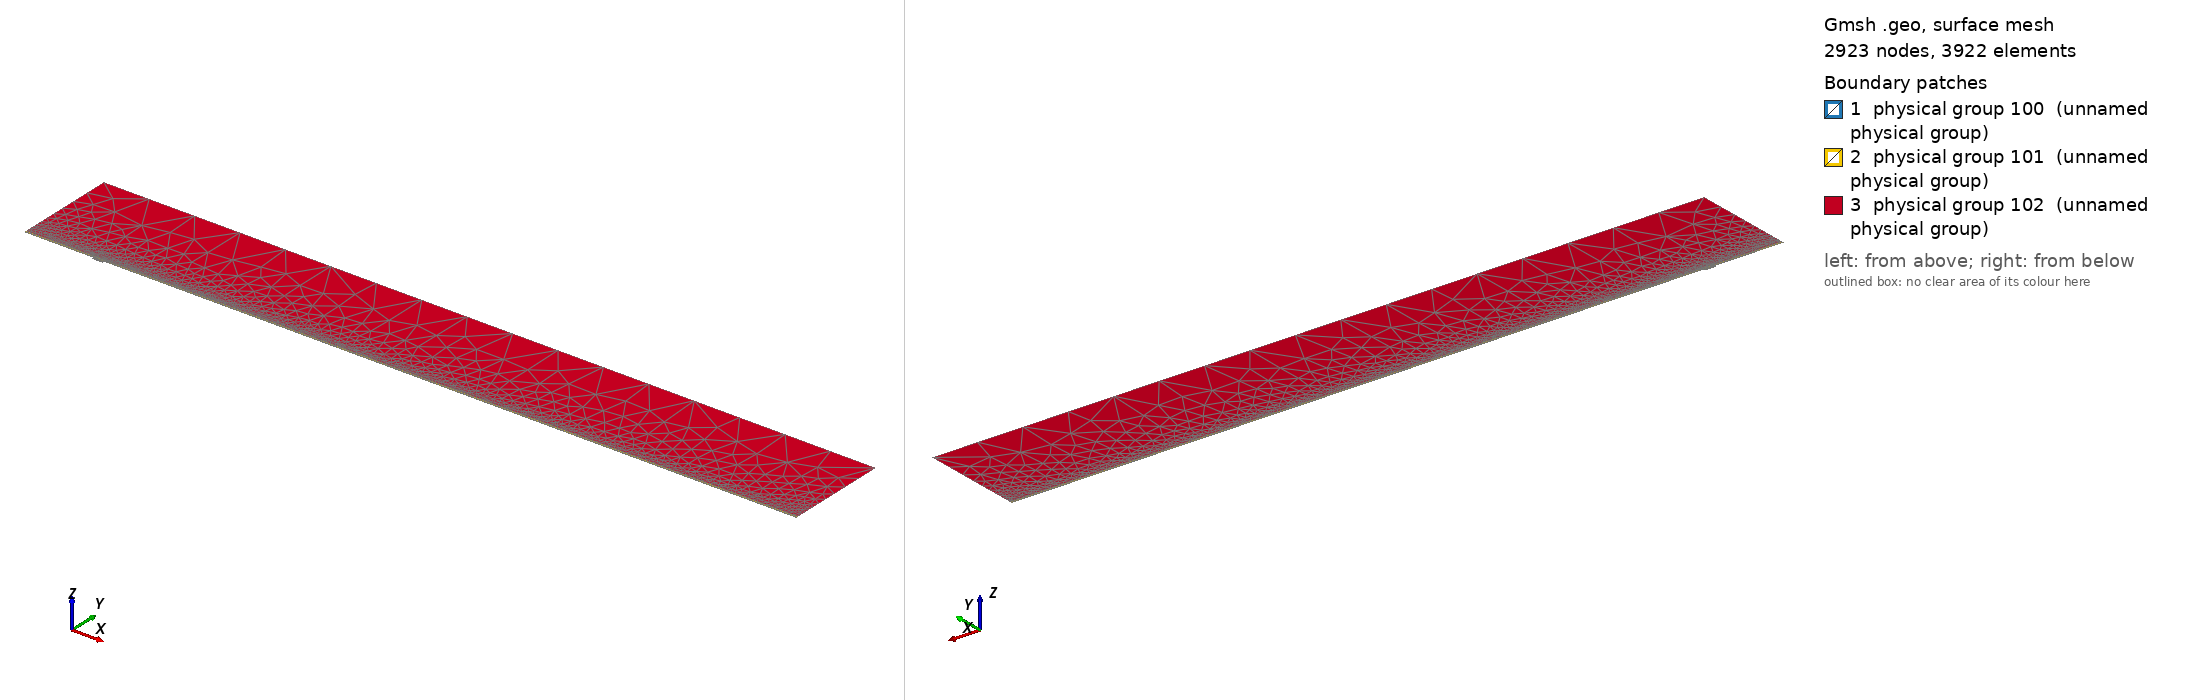

Gmsh geometry script, surface-meshed: 2923 nodes, 3922 surface elements. Boundary patches (legend numbers): 1 physical group 100 (unnamed physical group), 2 physical group 101 (unnamed physical group), 3 physical group 102 (unnamed physical group). Left view from above one corner, right view from below the opposite corner. Legend entries are the model's physical surfaces. The drawing asked Gmsh for element sizes between 1% and 20% of the model's largest extent; the script's own settings can give other sizes.

=== mesh.geo (drawn) ===
// Macro parameters
deltaStar = 1;
D = 3 * deltaStar; // depth of the gap 
W = 16 * deltaStar; // width of the gap
r = 16; // length of non-constant quads upstream and downstream of the gap
s = 8; // length of non-constant quads left and right inside the gap
BL = 0.25 * deltaStar; // height of the second layer of quad elements
BL_upper = 3.5 * deltaStar; // height of the third layer of quad elements
x0 = 100 * deltaStar; // x distance from inflow to gap
lengthOutflow = 1000 * deltaStar; // length after the gap
x3 = W + lengthOutflow; // last point of the domain
height = 150 * deltaStar; // height of the triangular region
triagHeightRegion_inflow = height - BL - BL_upper; // height of the triangular region

// Micro parameters
dx = 0.2; // dx of square elements near the leading and trailing edge of the gap (most resolution-demanding points in the domain)
dy = 1.25 * dx; 
size_triag_v_top = 64; // size of the elements in the upper triangular region

// All the value below are between 0 and 1. =1  means the elements are all equal in size. Avoid using values very close to 1, because we dividing by log(p) in the formula.
dy_in_v_right = 1.5; // heighest quad in the upper layer of quads, in the right part of the gap
dy_in_v_left = 1.75; // heighest quad in the upper layer of quads, in the left part of the gap

// fit (check the file scripts/fit_gmsh.py for more details)
p_in_v_left = 1.0335663036230878 - 1.0234149444433507/(W - 0.8098798097181781)^0.5991729377115732; // densitiy concentration of elements inside the gap, vertically, near the left wall.
p_in_v_right = 1.008073572191136 - 1.1471875292840257/(W - 1.2941255994826328)^0.7890392764815325; // densitiy concentration of elements inside the gap, vertically, near the right wall.
p_in_h_bottom = 0.9; // densitiy concentration of elements inside the gap, horizontally. 
p_in_h_top = 0.9; // densitiy concentration of elements inside the gap, horizontally. 

p_out_h = 0.5; // densitiy concentration of elements outside the gap, horizontally.
p_out_h_upper = 0.5; // densitiy concentration of elements outside the gap, horizontally on the upper layer of quads
p_out_v_inflow_dense = 0.8; // densitiy concentration of elements outside the gap, vertically, near the inflow and the gap
p_out_v_inflow_sparse = 0.99; // densitiy concentration of elements outside the gap, vertically, near the inflow and far from the gap
p_out_v_outflow_dense = 0.9; // densitiy concentration of elements outside the gap, vertically, near the outflow and the gap
p_out_v_outflow_sparse = 0.995; // densitiy concentration of elements outside the gap, vertically, near the outflow and far from the gap
p_triag_h_inflow = 0.8; // densitiy concentration of elements in the triangular region of the domain, horizontally.
p_triag_h_outflow = p_triag_h_inflow; // densitiy concentration of elements in the triangular region of the domain, horizontally.

enlarge_triag_inflow = 1.1; // heigher the value, larger the elements in the triangular region near the inflow
enlarge_triag_outflow = 1.1; // heigher the value, larger the elements in the triangular region near the outflow

// Automated parameters 
a_in_v_right = dx / (W / 2);
a_in_v_left = dx / (W / 2);
a_in_h_bottom = dy / (D / 2);
a_in_h_top = dx / (D / 2);
a_out_h = dx / BL;
a_out_v_inflow_dense = dx / r;
a_out_v_outflow_dense = dx / r;

// for the derivation of the formula, see file 20250123_gmshFormula.md in the docs folder
N_in_v_right = Ceil( Log (a_in_v_right / (1 - p_in_v_right + a_in_v_right * p_in_v_right)) / Log(p_in_v_right) );
N_in_v_left = Ceil( Log (a_in_v_left / (1 - p_in_v_left + a_in_v_left * p_in_v_left)) / Log(p_in_v_left) );
N_in_h_bottom = Ceil( Log (a_in_h_bottom / (1 - p_in_h_bottom + a_in_h_bottom * p_in_h_bottom)) / Log(p_in_h_bottom) );
N_in_h_top = Ceil( Log (a_in_h_top / (1 - p_in_h_top + a_in_h_top * p_in_h_top)) / Log(p_in_h_top) );
N_out_h = Ceil( Log (a_out_h / (1 - p_out_h + a_out_h * p_out_h)) / Log(p_out_h) ) + 1; // + 1 is to correct the fact that the distance is too small to properly approximate the dx length
N_out_v_inflow_dense = Ceil( Log (a_out_v_inflow_dense / (1 - p_out_v_inflow_dense + a_out_v_inflow_dense * p_out_v_inflow_dense)) / Log(p_out_v_inflow_dense) );
N_out_v_outflow_dense = Ceil( Log (a_out_v_outflow_dense / (1 - p_out_v_outflow_dense + a_out_v_outflow_dense * p_out_v_outflow_dense)) / Log(p_out_v_outflow_dense) );

p_for_a_out_v_inflow_sparse_computation = p_out_v_inflow_dense;
p_for_a_out_v_outflow_sparse_computation = (p_out_v_outflow_dense + p_out_v_outflow_dense) / 2;
a_out_v_inflow_sparse = r / (x0 - r) * (1 - p_for_a_out_v_inflow_sparse_computation) / (1 - p_for_a_out_v_inflow_sparse_computation^(N_out_v_inflow_dense + 1));
a_out_v_outflow_sparse = r / (lengthOutflow - r) * (1 - p_for_a_out_v_outflow_sparse_computation) / (1 - p_for_a_out_v_outflow_sparse_computation^(N_out_v_outflow_dense + 1));

N_out_v_inflow_sparse = Ceil( Log(a_out_v_inflow_sparse / (1 - p_out_v_inflow_sparse + a_out_v_inflow_sparse * p_out_v_inflow_sparse)) / Log(p_out_v_inflow_sparse) );
N_out_v_outflow_sparse = Ceil( Log(a_out_v_outflow_sparse / (1 - p_out_v_outflow_sparse + a_out_v_outflow_sparse * p_out_v_outflow_sparse)) / Log(p_out_v_outflow_sparse) );


// second layer of quads
a_out_h_upper = (BL) / (BL_upper) * (1 - p_out_h) / (1 - p_out_h^(N_out_h + 1));
N_out_h_upper = Ceil( Log(a_out_h_upper / (1 - p_out_h_upper + a_out_h_upper * p_out_h_upper)) / Log(p_out_h_upper) );

// ---------------------------
// for triangular region
// ---------------------------
a_triag_h_inflow = (BL_upper) / (triagHeightRegion_inflow) * (1 - p_out_h_upper) / (1 - p_out_h_upper^(N_out_h_upper + 1));
a_triag_h_outflow = a_triag_h_inflow;
N_triag_v_top = Ceil( (x3 + x0) / size_triag_v_top ); // we assume p_triag_v = 1, otherwise the formula is different
N_triag_h_inflow = Ceil( Log(a_triag_h_inflow / (1 - p_triag_h_inflow + a_triag_h_inflow * p_triag_h_inflow)) / Log(p_triag_h_inflow) );
N_triag_h_outflow = Ceil( Log(a_triag_h_outflow / (1 - p_triag_h_outflow + a_triag_h_outflow * p_triag_h_outflow)) / Log(p_triag_h_outflow) );
N_triag_h_inflow = Ceil( N_triag_h_inflow / enlarge_triag_inflow );
N_triag_h_outflow = Ceil( N_triag_h_outflow / enlarge_triag_outflow );

Point(1) = {-x0, 0, 0};
Point(2) = {0,0,0};
Point(3) = {0,-D,0};
Point(4) = {W,-D,0};
Point(5) = {W,0,0};
Point(6) = {x3,0,0};
Point(8) = {x3,height,0};
Point(7) = {x3,BL,0};
Point(9) = {-x0,height,0};
Point(10) = {-x0,BL,0};
Point(11) = {0,BL,0};
Point(12) = {W,BL,0};
Point(13) = {W/2,0,0};
Point(14) = {W/2,BL,0};
Point(15) = {0,-D/2,0};
Point(16) = {W/2,-D,0};
Point(17) = {W,-D/2,0};
Point(18) = {-r,0,0};
Point(19) = {-r,BL,0};
Point(20) = {W + r,0,0};
Point(21) = {W + r,BL,0};
Point(22) = {-x0,BL+BL_upper,0};
Point(23) = {-r,BL+BL_upper,0};
Point(24) = {W + r,BL+BL_upper,0};
Point(25) = {x3,BL+BL_upper,0};
Point(26) = {0,BL+BL_upper,0};
Point(27) = {W/2,BL+BL_upper,0};
Point(28) = {W,BL+BL_upper,0};

Line(1) = {1,18};
Line(2) = {2,15};
Line(3) = {3,16};
Line(4) = {4,17};
Line(5) = {5,20};
Line(6) = {6,7};
Line(7) = {7,25};
Line(8) = {8,9};
Line(9) = {9,22};
Line(10) = {10,19};
Line(11) = {10,1};
Line(12) = {11,14};
Line(13) = {12,21};
Line(14) = {2,13};
Line(15) = {15,3};
Line(16) = {16,4};
Line(17) = {17,5};
Line(18) = {13,5};
Line(19) = {14,12};
Line(20) = {18,2};
Line(21) = {20,6};
Line(22) = {21,7};
Line(23) = {19,11};
Line(24) = {22,10};
Line(25) = {25,8};
Line(26) = {25,24};
Line(27) = {22,23};
Line(30) = {23,26};
Line(31) = {26,27};
Line(32) = {27,28};
Line(33) = {28,24};

// outer quads
Curve Loop(1) = {5, 21, 6, -22, -13, -19, -12, -23, -10, 11, 1, 20, 14, 18};
Plane Surface(1) = {1};

// inside gap
Curve Loop(2) = {2, 15, 3, 16, 4, 17, -18, -14};
Plane Surface(2) = {2};

// triangular region
Curve Loop(3) = {-26, 25, 8, 9, 27, 30, 31,32,33};
Plane Surface(3) = {3};

// 3rd layer of quads
Curve Loop(4) = {-24, 27, 30, 31,32,33, -26,-7,-22,-13,-19,-12,-23,-10};

Plane Surface(4) = {4};


// This defines the surfaces that will be meshed with quad elements
Transfinite Surface {1} = {1, 6, 7, 10};
Transfinite Surface {2} = {3, 4, 5, 2}; // number '2' must match the number '2' of plane surface
Transfinite Surface {4} = {7, 25, 22, 10};

Transfinite Curve {18, 16, 19,32} = N_in_v_right Using Progression p_in_v_right;
Transfinite Curve {-14, -3, -12, -31} = N_in_v_left Using Progression p_in_v_left;

Transfinite Curve {15, -4} = N_in_h_bottom Using Progression p_in_h_bottom;
Transfinite Curve {-2, 17} = N_in_h_top Using Progression p_in_h_top;


Transfinite Curve {11, -6} = N_out_h Using Progression p_out_h;
Transfinite Curve {24, 28, 29, -7} = N_out_h_upper Using Progression p_out_h_upper;
Transfinite Curve {10, 1, 27} = N_out_v_inflow_sparse Using Progression p_out_v_inflow_sparse;
Transfinite Curve {20, 23, 30} = N_out_v_inflow_dense Using Progression p_out_v_inflow_dense;
Transfinite Curve {-21, -22, 26} = N_out_v_outflow_sparse Using Progression p_out_v_outflow_sparse;
Transfinite Curve {-5, -13,-33} = N_out_v_outflow_dense Using Progression p_out_v_outflow_dense;

Recombine Surface {1, 2, 4};

// for triangluar region
Transfinite Curve {8} = N_triag_v_top Using Progression 1;
Transfinite Curve {-25} = N_triag_h_outflow Using Progression p_triag_h_outflow;
Transfinite Curve {9} = N_triag_h_inflow Using Progression p_triag_h_inflow;


// defining boundary
Physical Curve(1) = {9,24,11}; // inlet
Physical Curve(2) = {7,25,6}; // outlet
Physical Curve(3) = {8}; // top
Physical Curve(4) = {1, 20, 2, 15, 3, 16, 4, 17, 5, 21}; // wall


Physical Surface(100) = {1};
Physical Surface(101) = {2, 4};
Physical Surface(102) = {3};
